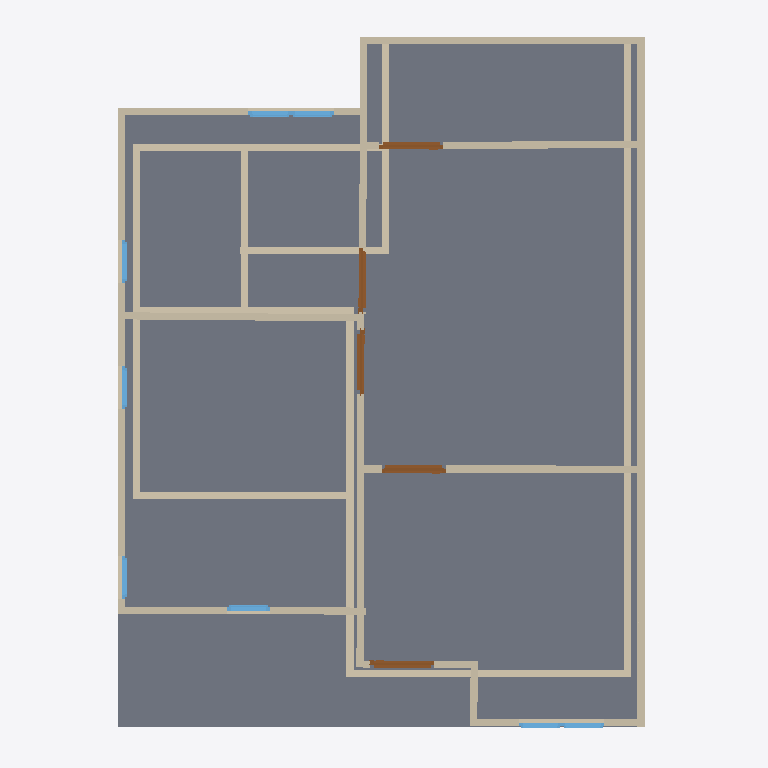
Plan cut of the same IFC building model at storey '2F' (level 3.00 m, cut at 4.40 m), seen from above with north up, elements coloured by IFC class: 28 walls (beige), 8 windows (light blue), 5 doors (brown), 1 slab (grey). Cut surfaces are drawn darker.
Extent 10.0 m × 10.0 m × 7.1 m (x, y, z). Storeys (3): GF at 0.00 m; 2F at 3.00 m; Roof at 6.00 m. Elements (58): 30 IfcWall, 14 IfcWindow, 8 IfcDoor, 3 IfcSlab, 1 IfcCovering, 1 IfcRoof, 1 IfcStairFlight.

HEADER;
FILE_DESCRIPTION(('ViewDefinition[DesignTransferView]'),'2;1');
FILE_NAME('s03-activity (revised) .ifc','2025-09-02T15:59:18+08:00',(''),(''),'IfcOpenShell 0.8.3-post1','Bonsai 0.8.3-post1','');
FILE_SCHEMA(('IFC4'));
ENDSEC;
DATA;
#1=IFCPROJECT('2jSpAQGNr8$ggCtklYifCn',$,'My Project',$,$,$,$,(#14,#26),#9);
#31=IFCSITE('1cYmOMiOPFw9n0kvSwKHg4',$,'My Site',$,$,#54,$,$,$,$,$,$,$,$);
#37=IFCBUILDING('2mX2nFBgnBkOWI50e4A7Fs',$,'My Building',$,$,#60,$,$,$,$,$,$);
#43=IFCBUILDINGSTOREY('3nxHAKgaTDGxzotKM7$US2',$,'2F',$,$,#2297,$,$,$,$);
#67=IFCBUILDINGSTOREY('2EGJw1VnPD$gsu_Aq3zsub',$,'GF',$,$,#83,$,$,$,$);
#6614=IFCBUILDINGSTOREY('0maMN_wDv22AZuh48sjrY0',$,'Roof',$,$,#6635,$,$,$,$);
#3161=IFCSLAB('1Ah8A8u9bA8wHpDAzNCP4W',$,'Slab',$,$,#3168,#3175,$,$);
#3712=IFCWALL('2AYkKesHj5fgoVHeN7bPrY',$,'Wall',$,$,#6592,#3718,$,$);
#236=IFCWALL('3D1tvToBT7ihkCyGHlv5vg',$,'Wall',$,$,#247,#242,$,$);
#3800=IFCWALL('2PVtMxzYn7M9ErSh8LlGgr',$,'Wall',$,$,#3914,#3806,$,$);
#336=IFCWALL('3IuXOOYejEGukYgozrnCpe',$,'Wall',$,$,#611,#342,$,$);
#6669=IFCWALL('2$cldp$Nz99OlBLY9u76kP',$,'Wall',$,$,#6680,#6675,$,$);
#3966=IFCWALL('3LJAuH6dXC0eKztOqsHTmF',$,'Wall',$,$,#3977,#3972,$,$);
#2513=IFCWALL('2Nr_74UUX7eB75BCuc6Nwb',$,'Wall',$,$,#3049,#2519,$,$);
#311=IFCWALL('2OnTynuQP5Duj0xOczHoM0',$,'Wall',$,$,#322,#317,$,$);
#5069=IFCWALL('1CgjaAOsjE5esNfxB0w2NM',$,'Wall',$,$,#5080,#5075,$,$);
#3928=IFCWALL('3Y002Un9H4YP_Z0yn62U9C',$,'Wall',$,$,#3939,#3934,$,$);
#4042=IFCWALL('1PD3j6sQz8D9Rn29QtN2dW',$,'Wall',$,$,#4053,#4048,$,$);
#361=IFCWALL('2ZjFwWP1rBdxw4dPL5O_ke',$,'Wall',$,$,#643,#367,$,$);
#4993=IFCWALL('0j6BeFDYn0ePdceXUM7lzq',$,'Wall',$,$,#5004,#4999,$,$);
#689=IFCWALL('2Au6Vfirv1K9wYeewOyFeK',$,'Wall',$,$,#700,#695,$,$);
#386=IFCWALL('37t0ErxFP4LAbWKkzqIhOj',$,'Wall',$,$,#675,#392,$,$);
#3775=IFCWALL('1Q$pc7ZCb0wgUkdnA5NIe8',$,'Wall',$,$,#3882,#3781,$,$);
#714=IFCWALL('0Lk3BcUJ58kRQc3b7aXA_W',$,'Wall',$,$,#783,#720,$,$);
#797=IFCWALL('0fBKL87QD7ZPqplwJL1rhl',$,'Wall',$,$,#808,#803,$,$);
#4004=IFCWALL('02cq5un2P1JwFQc9HgsNMu',$,'Wall',$,$,#4015,#4010,$,$);
#1066=IFCWALL('3xob7gjdzDqvQQe7HImQhb',$,'Wall',$,$,#1527,#1072,$,$);
#4809=IFCWALL('0K$u90zx12gBBURsuDz7lV',$,'Wall',$,$,#4820,#4815,$,$);
#1041=IFCWALL('3Mdid$ykHEqfosjH_dygyf',$,'Wall',$,$,#1688,#1047,$,$);
#286=IFCWALL('2ZX_A1mVTA1x$wdJzFvRm2',$,'Wall',$,$,#552,#292,$,$);
#5964=IFCDOOR('2LyX9GxzbEWAP$KhqFTIBn',$,'Door',$,$,#6012,#5972,$,2.0,0.899999976158142,$,$,$);
#3750=IFCWALL('31IixAnEHC3e2qg652dO3c',$,'Wall',$,$,#3761,#3756,$,$);
#4834=IFCWALL('2Plj0PTE5BGP5T213iuuvo',$,'Wall',$,$,#4903,#4840,$,$);
#6013=IFCDOOR('1Q0gBYZvLC7uinPcoiZpB7',$,'Door',$,$,#6061,#6021,$,2.0,0.899999976158142,$,$,$);
#6160=IFCDOOR('1IEZNxTIn5kQ9C2bH$MhdS',$,'Door',$,$,#6208,#6168,$,2.0,0.899999976158142,$,$,$);
#5915=IFCDOOR('3a3MYoD_bC8OwQNO0yQaPp',$,'Door',$,$,#5963,#5923,$,2.0,0.899999976158142,$,$,$);
#6209=IFCDOOR('1K9DbN8kjDwPh4tlyatK_o',$,'Door',$,$,#6257,#6217,$,2.0,0.899999976158142,$,$,$);
#4955=IFCWALL('14B0Ndth57Vv2upmg_yyYC',$,'Wall',$,$,#4966,#4961,$,$);
#4917=IFCWALL('1VaWPLYmf2sBK1_HyptDTz',$,'Wall',$,$,#4928,#4923,$,$);
#3674=IFCWALL('2GZbdp_cLCQB6wKOQraOu1',$,'Wall',$,$,#6587,#3680,$,$);
#5652=IFCWINDOW('021zLi3zPBcuRWovo0Ja$a',$,'Window',$,$,#5700,#5660,$,0.899999976158142,0.600000023841858,$,$,$);
#5701=IFCWINDOW('09QP_Qbm53bvjc3kkQhRAx',$,'Window',$,$,#5749,#5709,$,0.899999976158142,0.600000023841858,$,$,$);
#5850=IFCWINDOW('3xRhypLUrCOPnh_ooqa4mZ',$,'Window',$,$,#5914,#5859,$,0.899999976158142,0.600000023841858,$,$,$);
#5473=IFCWINDOW('1BJ7jGoA5ETf5PxzzWBt3E',$,'Window',$,$,#5537,#5482,$,0.899999976158142,0.600000023841858,$,$,$);
#5538=IFCWINDOW('1mat1eCF1AEONqiNGuRzzC',$,'Window',$,$,#5586,#5546,$,0.899999976158142,0.600000023841858,$,$,$);
#5587=IFCWINDOW('0QyYVjY8z87ReC8sVt3L5z',$,'Window',$,$,#5651,#5596,$,0.899999976158142,0.600000023841858,$,$,$);
#5815=IFCWINDOW('0BNig2P45BRPaXJGyTdVmq',$,'Window',$,$,#5849,#5823,$,$,$,$,$,$);
#5765=IFCWINDOW('3YyvE$EuL13hKjlxTww56e',$,'Window',$,$,#5814,#5773,$,$,$,$,$,$);
ENDSEC;